Image classification data set "dataset" (nicolawatt/ENG5337 on GitHub). Class labels (6): horizontal, junction, left, no line, right, vertical.

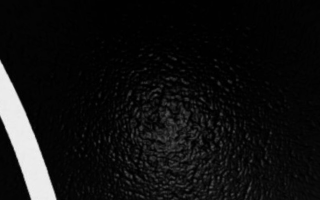
Label: vertical

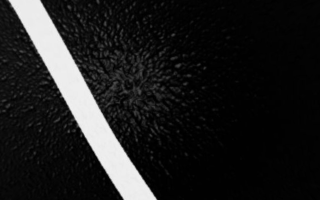
Label: left

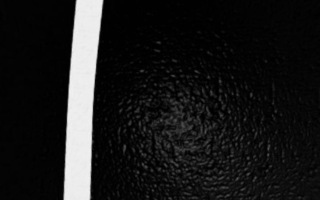
Label: vertical

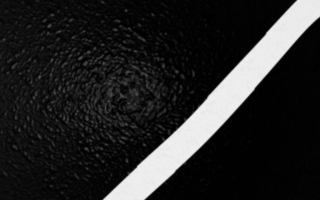
Label: right

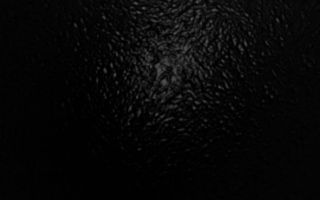
Label: no line

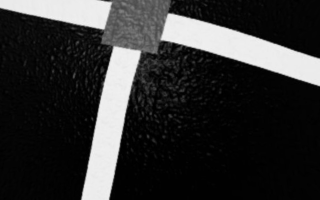
Label: junction
